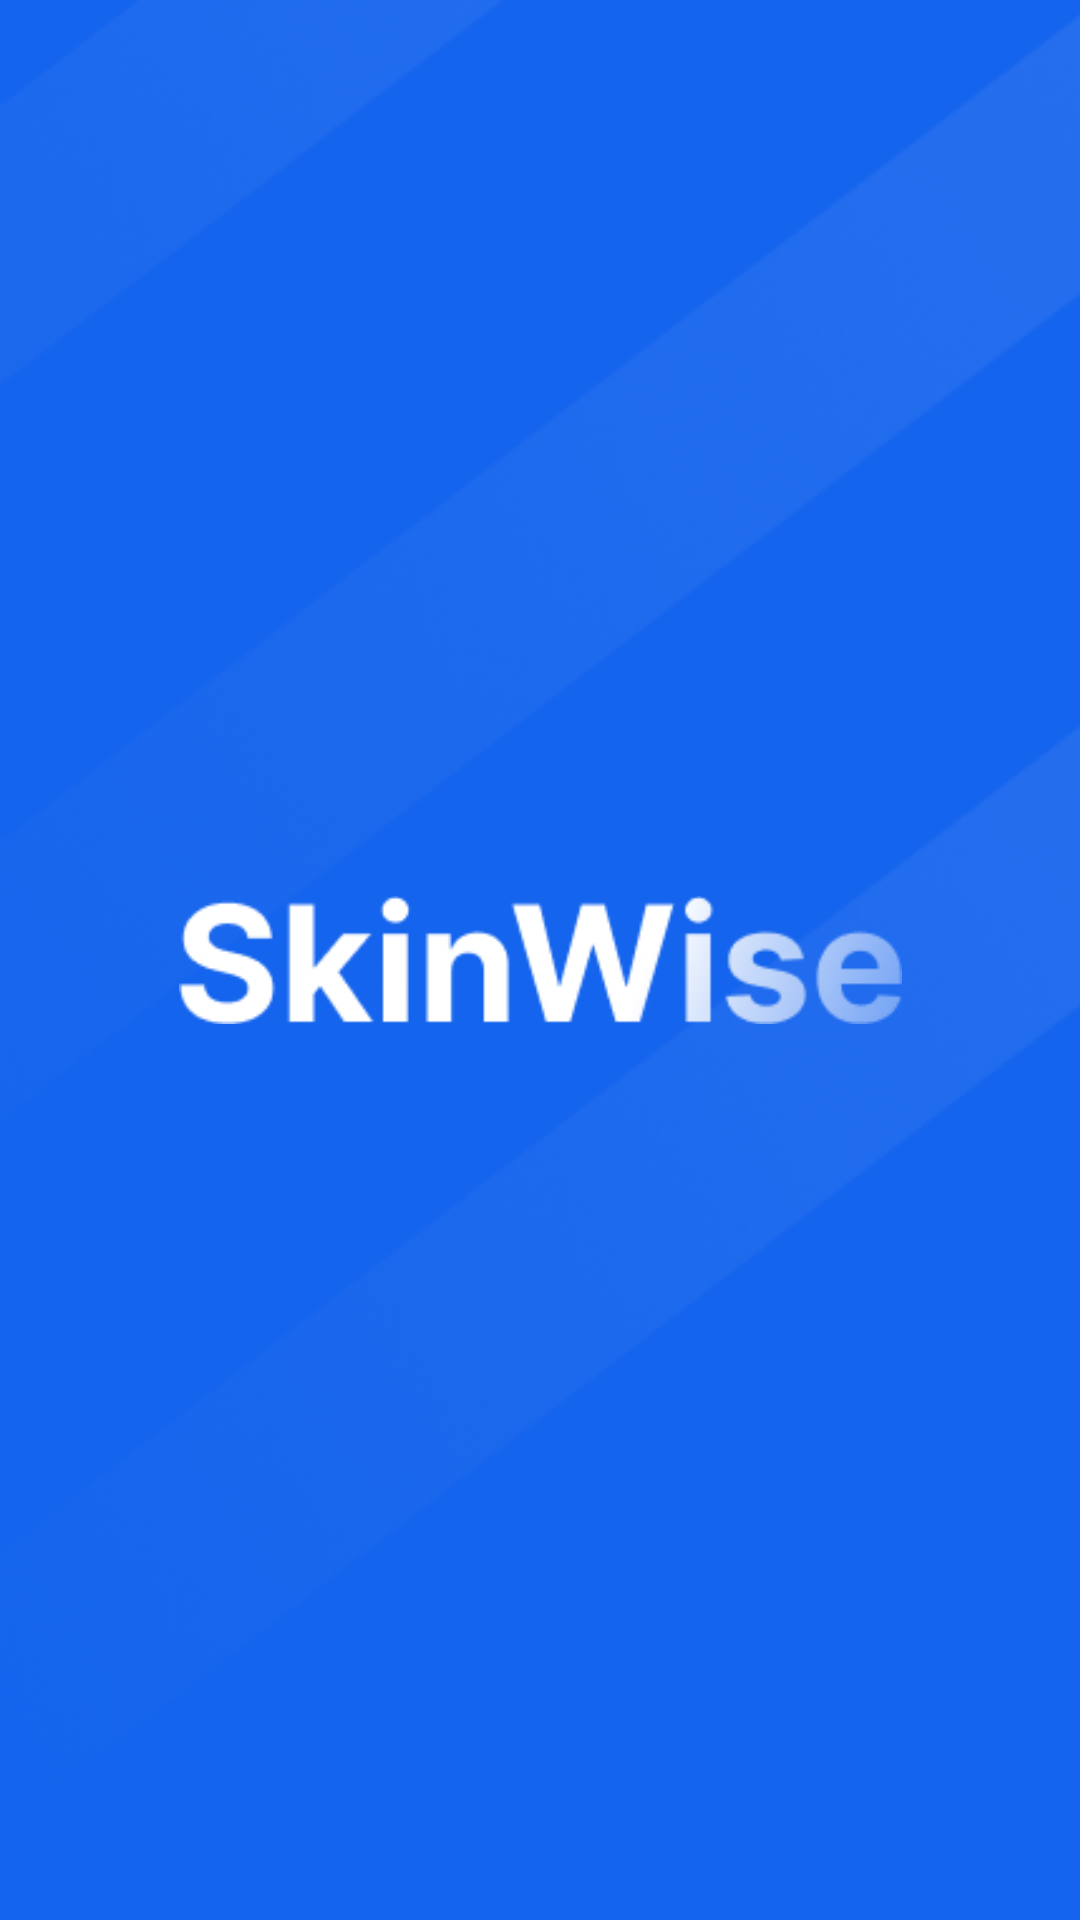

Android layout source for this screen:
<!-- AndroidManifest.xml: application theme Theme.SkinWise -->
<!-- res/layout/activity_splash_screen.xml -->
<?xml version="1.0" encoding="utf-8"?>
<androidx.constraintlayout.widget.ConstraintLayout xmlns:android="http://schemas.android.com/apk/res/android"
    xmlns:app="http://schemas.android.com/apk/res-auto"
    xmlns:tools="http://schemas.android.com/tools"
    android:layout_width="match_parent"
    android:layout_height="match_parent"
    android:background="@color/blue_primary"
    tools:context=".ui.welcome.WelcomeActivity">


    <ImageView
        android:id="@+id/imageView"
        android:layout_width="702dp"
        android:layout_height="match_parent"
        app:layout_constraintBottom_toBottomOf="parent"
        app:layout_constraintEnd_toEndOf="parent"
        app:layout_constraintStart_toStartOf="parent"
        app:layout_constraintTop_toTopOf="parent"
        app:srcCompat="@drawable/texture" />


    <ImageView
        android:id="@+id/logoSplash"
        android:layout_width="241dp"
        android:layout_height="200dp"
        android:backgroundTint="#FFFFFF"
        app:layout_constraintBottom_toBottomOf="parent"
        app:layout_constraintEnd_toEndOf="parent"
        app:layout_constraintStart_toStartOf="parent"
        app:layout_constraintTop_toTopOf="parent"
        app:srcCompat="@drawable/logo" />


</androidx.constraintlayout.widget.ConstraintLayout>
<!-- resources referenced by this layout -->
<resources>
  <color name="blue_primary">#1564ED</color>
  <!-- drawable logo: png bitmap (drawable, 6823 bytes) -->
  <!-- drawable texture: png bitmap (drawable, 31070 bytes) -->
  <style name="Theme.SkinWise" parent="Base.Theme.SkinWise" />
  <style name="Base.Theme.SkinWise" parent="Theme.Material3.DayNight.NoActionBar">
          
          <item name="colorPrimary">@color/blue_primary</item>
          <item name="colorPrimaryVariant">@color/gray_dark</item>
          <item name="colorOnPrimary">@color/white</item>
      </style>
  <color name="gray_dark">#455A64</color>
  <color name="white">#FFFFFFFF</color>
</resources>
